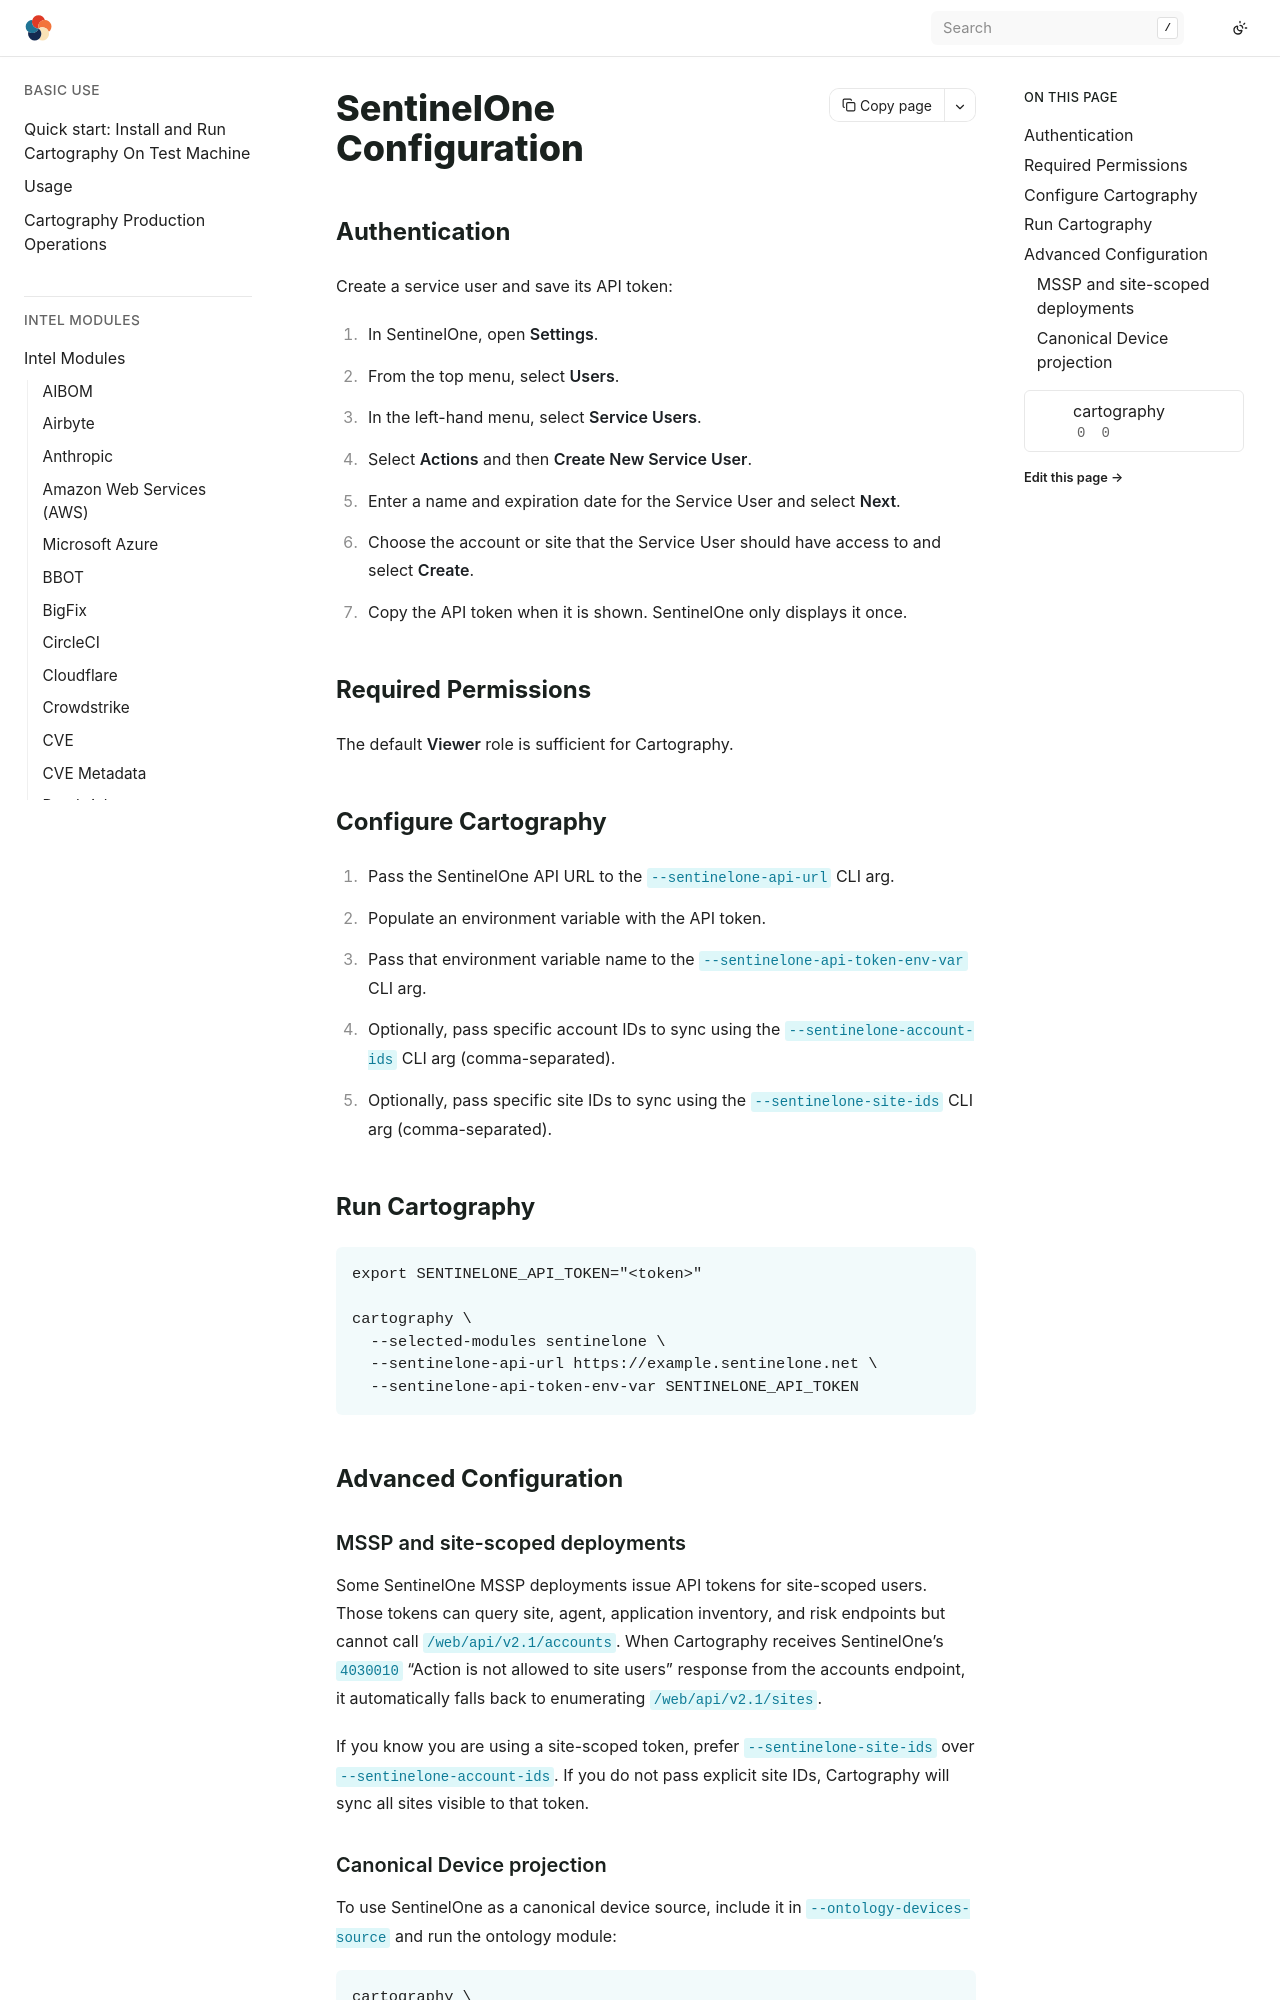

repository: hark-soc/cartography · page: modules/sentinelone/config.html · generator: sphinx

# SentinelOne Configuration

## Authentication

Create a service user and save its API token:

1. In SentinelOne, open **Settings**.
1. From the top menu, select **Users**.
1. In the left-hand menu, select **Service Users**.
1. Select **Actions** and then **Create New Service User**.
1. Enter a name and expiration date for the Service User and select **Next**.
1. Choose the account or site that the Service User should have access to and select **Create**.
1. Copy the API token when it is shown. SentinelOne only displays it once.

## Required Permissions

The default **Viewer** role is sufficient for Cartography.

## Configure Cartography

1. Pass the SentinelOne API URL to the `--sentinelone-api-url` CLI arg.
1. Populate an environment variable with the API token.
1. Pass that environment variable name to the `--sentinelone-api-token-env-var` CLI arg.
1. Optionally, pass specific account IDs to sync using the `--sentinelone-account-ids` CLI arg (comma-separated).
1. Optionally, pass specific site IDs to sync using the `--sentinelone-site-ids` CLI arg (comma-separated).

## Run Cartography

```bash
export SENTINELONE_API_TOKEN="<token>"

cartography \
  --selected-modules sentinelone \
  --sentinelone-api-url https://example.sentinelone.net \
  --sentinelone-api-token-env-var SENTINELONE_API_TOKEN
```

## Advanced Configuration

### MSSP and site-scoped deployments

Some SentinelOne MSSP deployments issue API tokens for site-scoped users. Those
tokens can query site, agent, application inventory, and risk endpoints but
cannot call `/web/api/v2.1/accounts`. When Cartography receives SentinelOne's
`4030010` "Action is not allowed to site users" response from the accounts
endpoint, it automatically falls back to enumerating `/web/api/v2.1/sites`.

If you know you are using a site-scoped token, prefer
`--sentinelone-site-ids` over `--sentinelone-account-ids`. If you do not pass
explicit site IDs, Cartography will sync all sites visible to that token.
